Dataset: Civil-damage-structure-images (GitHub, JaGuzmanT/SaltSpot). Classes: healthy structure, structure with salt damage.

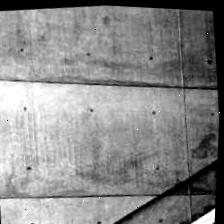
Label: healthy structure

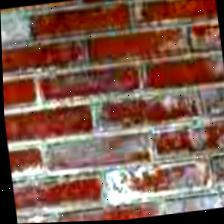
Label: structure with salt damage

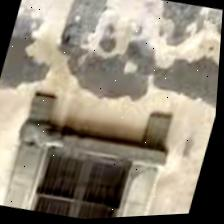
Label: structure with salt damage

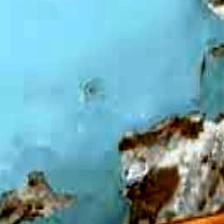
Label: structure with salt damage

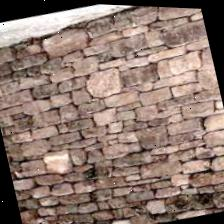
Label: healthy structure

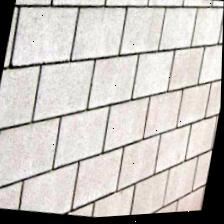
Label: healthy structure
